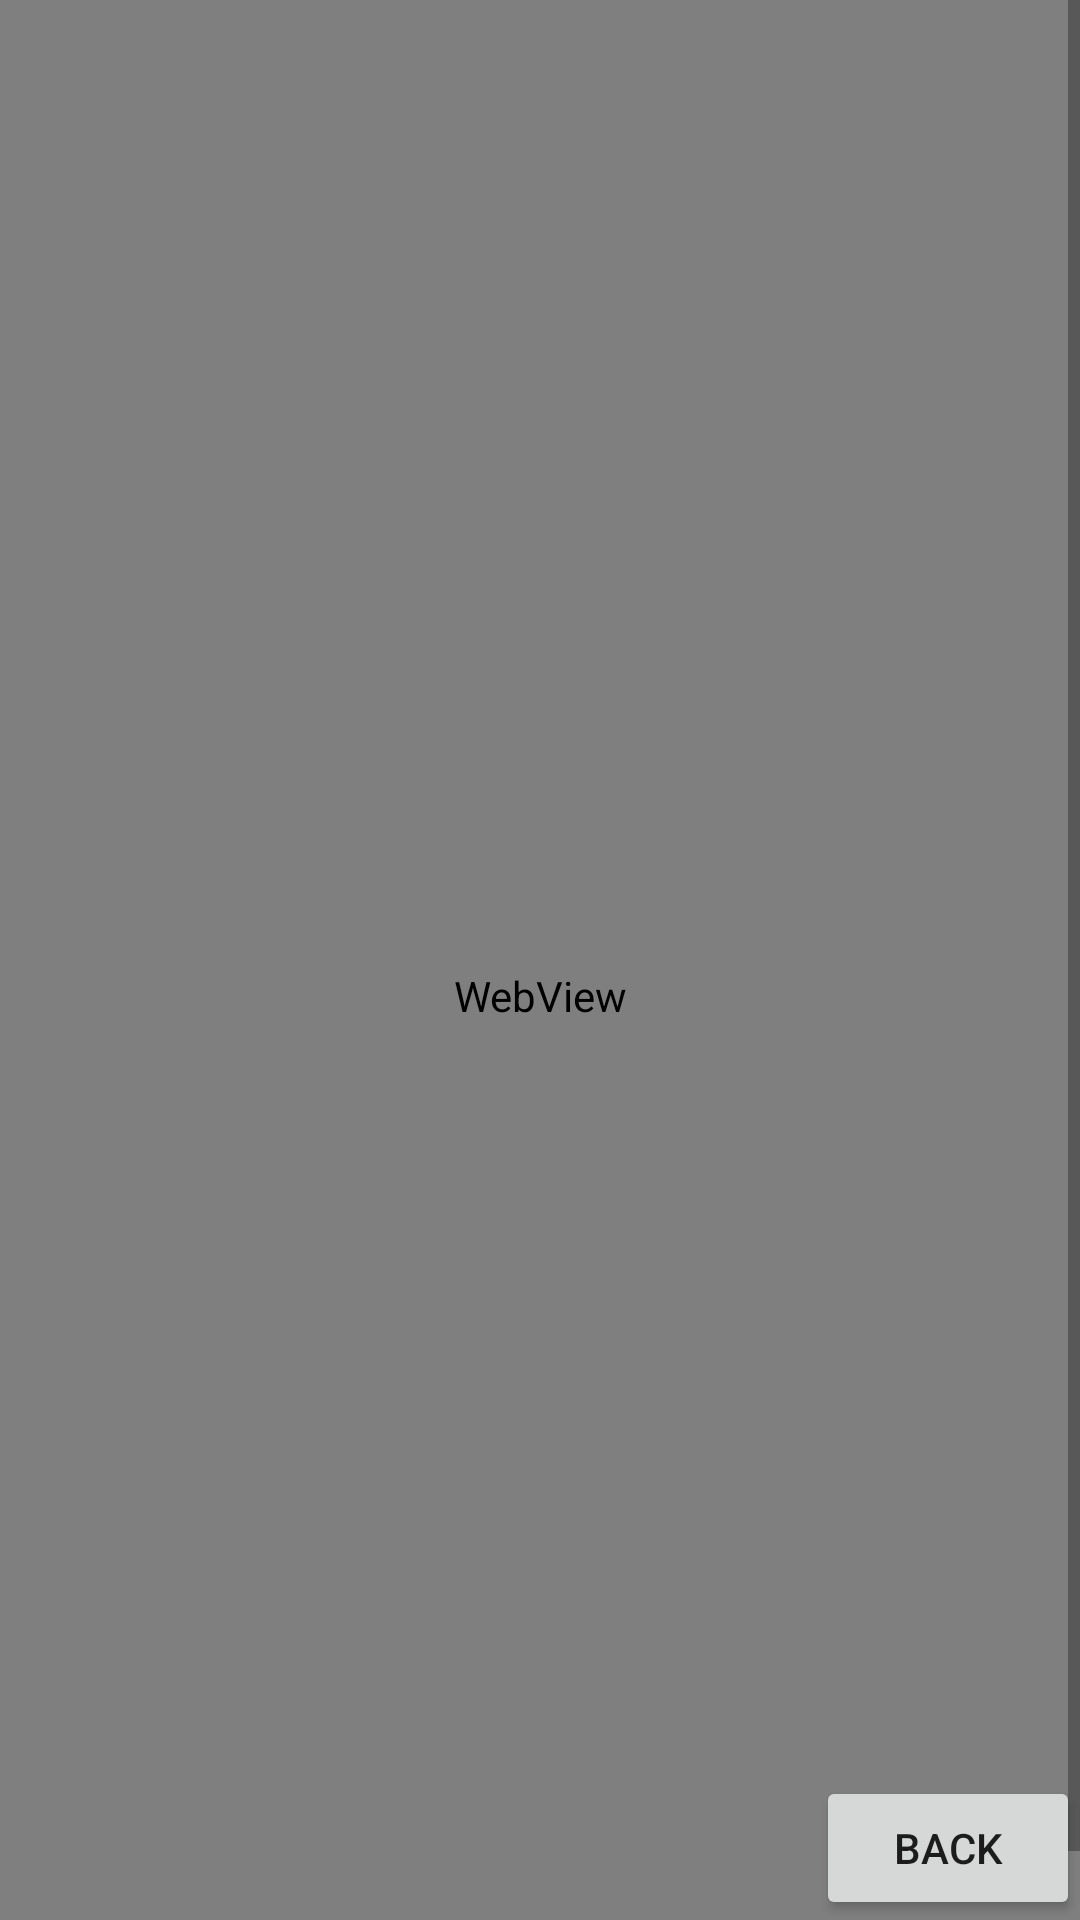

Produce the Android XML layout that renders to this screen, including the resource entries it uses.
<!-- AndroidManifest.xml: application theme Theme.Tut9_1 -->
<!-- res/layout/fragment_web_view.xml -->
<?xml version="1.0" encoding="utf-8"?>
<androidx.constraintlayout.widget.ConstraintLayout xmlns:android="http://schemas.android.com/apk/res/android"
    xmlns:app="http://schemas.android.com/apk/res-auto"
    xmlns:tools="http://schemas.android.com/tools"
    android:layout_width="match_parent"
    android:layout_height="match_parent"
    android:id="@+id/fragment2"
    tools:context=".WebViewFragment">

    
<ScrollView
    android:layout_width="match_parent"
    android:layout_height="match_parent">
  <LinearLayout
      android:layout_width="match_parent"
      android:orientation="vertical"
      android:layout_height="match_parent">

      <WebView
          android:id="@+id/webview"
          android:layout_width="match_parent"
          android:layout_height="664dp"
          android:layout_weight="1.0" />


  </LinearLayout>


</ScrollView>

    <Button
        android:id="@+id/Back"
        android:layout_width="wrap_content"
        android:layout_height="wrap_content"
        android:text="Back"
        app:layout_constraintBottom_toBottomOf="parent"
        app:layout_constraintEnd_toEndOf="parent" />
</androidx.constraintlayout.widget.ConstraintLayout>
<!-- resources referenced by this layout -->
<resources>
  <style name="Theme.Tut9_1" parent="Theme.MaterialComponents.DayNight.DarkActionBar">
          
          <item name="colorPrimary">@color/purple_500</item>
          <item name="colorPrimaryVariant">@color/purple_700</item>
          <item name="colorOnPrimary">@color/white</item>
          
          <item name="colorSecondary">@color/teal_200</item>
          <item name="colorSecondaryVariant">@color/teal_700</item>
          <item name="colorOnSecondary">@color/black</item>
          
          <item name="android:statusBarColor" tools:targetApi="l">?attr/colorPrimaryVariant</item>
          
      </style>
  <!-- not gathered from this repository: default colours our renderer supplied (Android Studio template values) -->
  <color name="purple_500">#FF6200EE</color>
  <color name="purple_700">#FF3700B3</color>
  <color name="teal_200">#FF03DAC5</color>
  <color name="teal_700">#FF018786</color>
  <color name="black">#FF000000</color>
  <color name="white">#FFFFFFFF</color>
</resources>
